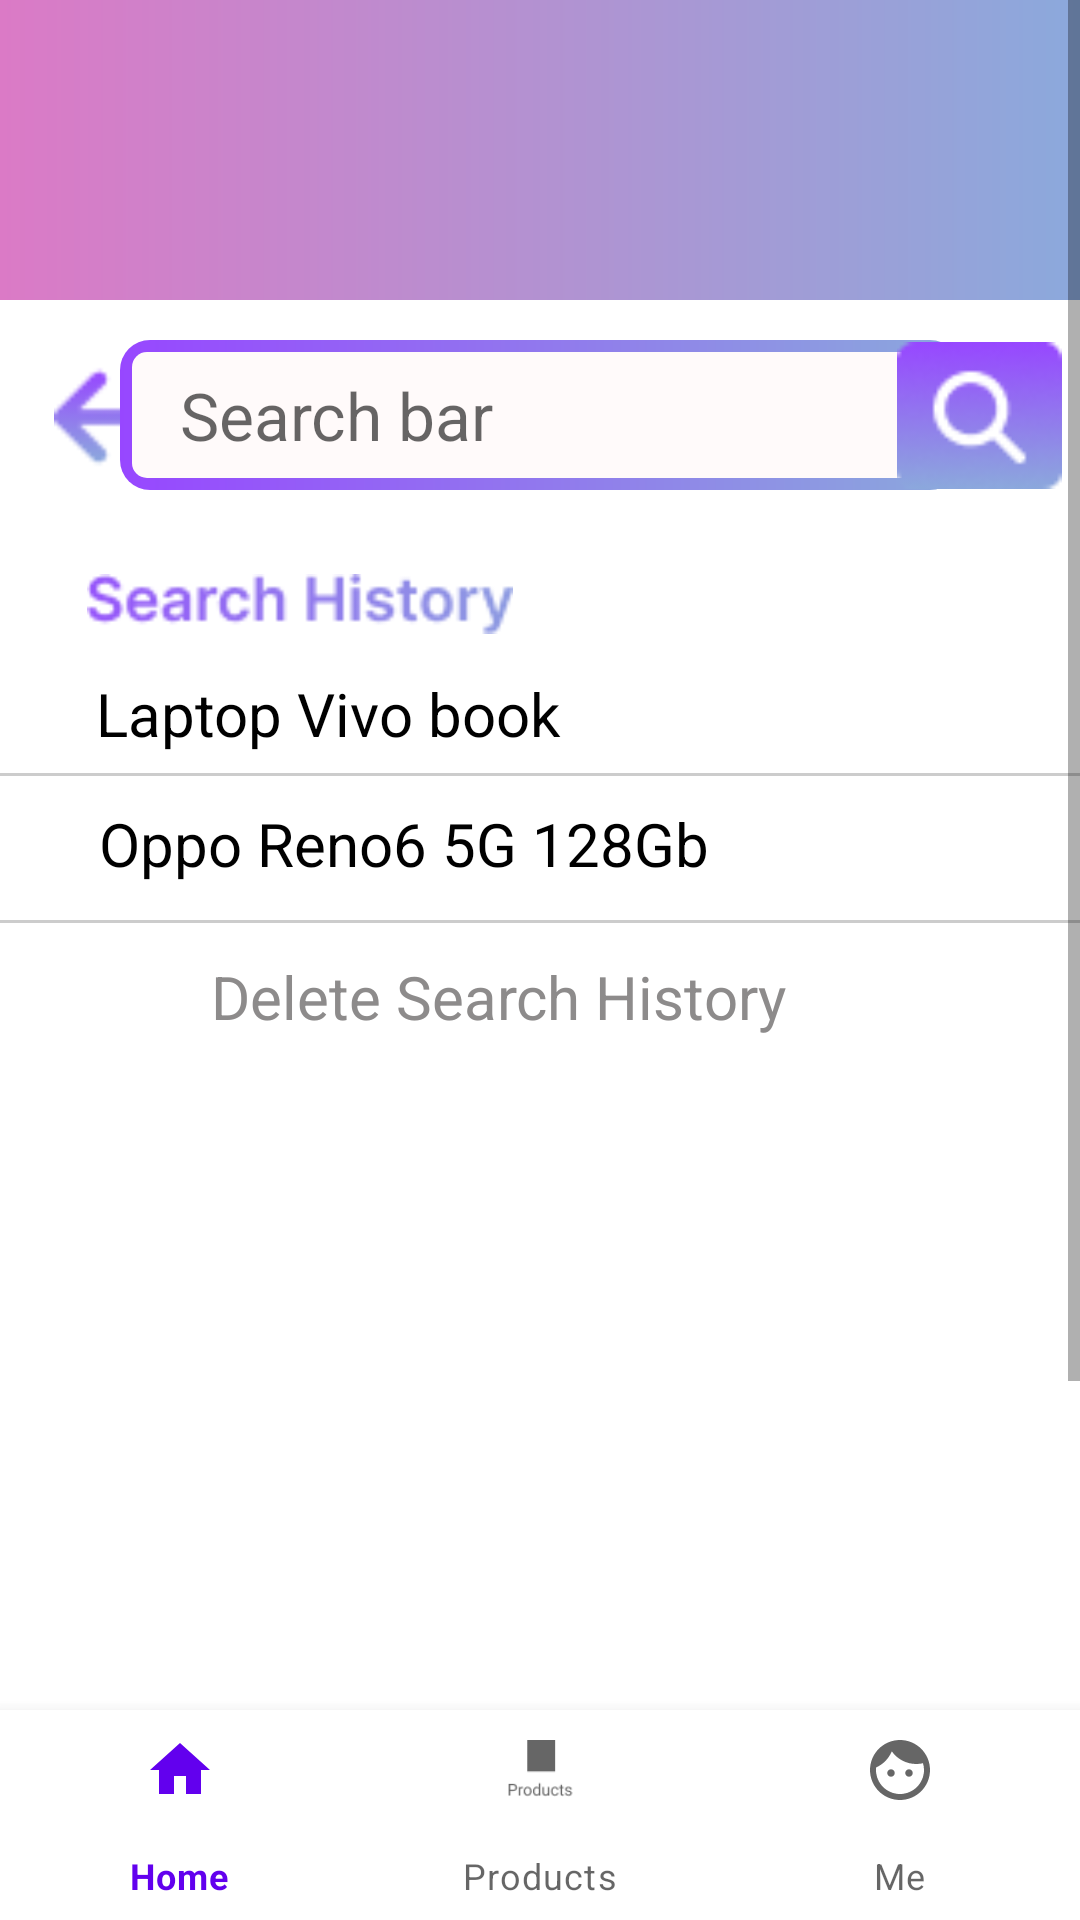

Reconstruct the res/layout file that produces this screen, plus the resources it refers to.
<!-- AndroidManifest.xml: application theme Theme.ShopSmart -->
<!-- res/layout/activity_search.xml -->
<?xml version="1.0" encoding="utf-8"?>
<androidx.constraintlayout.widget.ConstraintLayout xmlns:android="http://schemas.android.com/apk/res/android"
    xmlns:app="http://schemas.android.com/apk/res-auto"
    xmlns:tools="http://schemas.android.com/tools"
    android:id="@+id/ConstraintLayout"
    android:layout_width="match_parent"
    android:layout_height="match_parent"
    tools:context=".SearchActivity">


    <ScrollView
        android:layout_width="match_parent"
        android:layout_height="match_parent"
        app:layout_constraintBottom_toBottomOf="parent"
        app:layout_constraintEnd_toEndOf="parent"
        app:layout_constraintStart_toStartOf="parent"
        app:layout_constraintTop_toTopOf="parent">

        <LinearLayout
            android:layout_width="match_parent"
            android:layout_height="wrap_content"
            android:orientation="vertical">

            <androidx.constraintlayout.widget.ConstraintLayout
                android:layout_width="match_parent"
                android:layout_height="890dp">

                <LinearLayout
                    android:id="@+id/linearLayout15"
                    android:layout_width="match_parent"
                    android:layout_height="100dp"
                    android:background="@drawable/screen1_background"
                    android:orientation="horizontal"
                    app:layout_constraintBottom_toBottomOf="parent"
                    app:layout_constraintEnd_toEndOf="parent"
                    app:layout_constraintStart_toStartOf="parent"
                    app:layout_constraintTop_toTopOf="parent"
                    app:layout_constraintVertical_bias="0.0">

                </LinearLayout>

                <ImageView
                    android:id="@+id/imageView27"
                    android:layout_width="40dp"
                    android:layout_height="40dp"
                    android:contentDescription="@string/todo28"
                    app:layout_constraintBottom_toBottomOf="parent"
                    app:layout_constraintEnd_toEndOf="parent"
                    app:layout_constraintHorizontal_bias="0.05"
                    app:layout_constraintStart_toStartOf="parent"
                    app:layout_constraintTop_toTopOf="parent"
                    app:layout_constraintVertical_bias="0.13999999"
                    app:srcCompat="@drawable/arrow_icon" />

                <EditText
                    android:id="@+id/editTextText4"
                    android:layout_width="280dp"
                    android:layout_height="50dp"
                    android:autofillHints=""
                    android:background="@drawable/login_btn_background"
                    android:ems="10"
                    android:hint="@string/search_bar"
                    android:inputType="text"
                    android:paddingStart="20dp"
                    android:textColor="#7C7575"
                    android:textSize="22sp"
                    app:layout_constraintBottom_toBottomOf="parent"
                    app:layout_constraintEnd_toEndOf="parent"
                    app:layout_constraintStart_toStartOf="parent"
                    app:layout_constraintTop_toTopOf="parent"
                    app:layout_constraintVertical_bias="0.135"
                    tools:ignore="RtlSymmetry" />

                <ImageView
                    android:id="@+id/imageView28"
                    android:layout_width="55dp"
                    android:layout_height="55dp"
                    app:layout_constraintBottom_toBottomOf="parent"
                    app:layout_constraintEnd_toEndOf="parent"
                    app:layout_constraintHorizontal_bias="0.98"
                    app:layout_constraintStart_toStartOf="parent"
                    app:layout_constraintTop_toTopOf="parent"
                    app:layout_constraintVertical_bias="0.133"
                    app:srcCompat="@drawable/btn_search" />

                <ImageView
                    android:id="@+id/imageView29"
                    android:layout_width="200dp"
                    android:layout_height="20dp"
                    app:layout_constraintBottom_toBottomOf="parent"
                    app:layout_constraintEnd_toEndOf="parent"
                    app:layout_constraintHorizontal_bias="0.0"
                    app:layout_constraintStart_toStartOf="parent"
                    app:layout_constraintTop_toTopOf="parent"
                    app:layout_constraintVertical_bias="0.22000003"
                    app:srcCompat="@drawable/search_history" />

                <TextView
                    android:id="@+id/textView23"
                    android:layout_width="200dp"
                    android:layout_height="wrap_content"
                    android:text="@string/laptop_vivo_book"
                    android:textColor="@color/black"
                    android:textSize="20sp"
                    app:layout_constraintBottom_toBottomOf="parent"
                    app:layout_constraintEnd_toEndOf="parent"
                    app:layout_constraintHorizontal_bias="0.2"
                    app:layout_constraintStart_toStartOf="parent"
                    app:layout_constraintTop_toBottomOf="@+id/imageView29"
                    app:layout_constraintVertical_bias="0.01999998" />

                <ImageView
                    android:id="@+id/imageView30"
                    android:layout_width="380dp"
                    android:layout_height="wrap_content"
                    app:layout_constraintBottom_toBottomOf="parent"
                    app:layout_constraintEnd_toEndOf="parent"
                    app:layout_constraintStart_toStartOf="parent"
                    app:layout_constraintTop_toBottomOf="@+id/textView23"
                    app:layout_constraintVertical_bias="0.00999999"
                    app:srcCompat="@drawable/line" />

                <TextView
                    android:id="@+id/textView24"
                    android:layout_width="wrap_content"
                    android:layout_height="wrap_content"
                    android:text="@string/oppo_reno6_5g_128gb"
                    android:textColor="@color/black"
                    android:textSize="20sp"
                    app:layout_constraintBottom_toBottomOf="parent"
                    app:layout_constraintEnd_toEndOf="parent"
                    app:layout_constraintHorizontal_bias="0.21"
                    app:layout_constraintStart_toStartOf="parent"
                    app:layout_constraintTop_toTopOf="parent"
                    app:layout_constraintVertical_bias="0.31" />

                <ImageView
                    android:id="@+id/imageView31"
                    android:layout_width="380dp"
                    android:layout_height="wrap_content"
                    app:layout_constraintBottom_toBottomOf="parent"
                    app:layout_constraintEnd_toEndOf="parent"
                    app:layout_constraintStart_toStartOf="parent"
                    app:layout_constraintTop_toBottomOf="@+id/textView24"
                    app:layout_constraintVertical_bias="0.01999998"
                    app:srcCompat="@drawable/line" />

                <TextView
                    android:id="@+id/textView25"
                    android:layout_width="250dp"
                    android:layout_height="wrap_content"
                    android:text="@string/delete_search_history"
                    android:textColor="#8D8B8B"
                    android:textSize="20sp"
                    app:layout_constraintBottom_toBottomOf="parent"
                    app:layout_constraintEnd_toEndOf="parent"
                    app:layout_constraintHorizontal_bias="0.64"
                    app:layout_constraintStart_toStartOf="parent"
                    app:layout_constraintTop_toBottomOf="@+id/imageView31"
                    app:layout_constraintVertical_bias="0.01999998" />

            </androidx.constraintlayout.widget.ConstraintLayout>


        </LinearLayout>



    </ScrollView>

    <com.google.android.material.bottomnavigation.BottomNavigationView
        android:layout_width="match_parent"
        android:layout_height="70dp"
        app:layout_constraintBottom_toBottomOf="parent"
        app:layout_constraintEnd_toEndOf="parent"
        app:layout_constraintStart_toStartOf="parent"
        app:menu="@menu/bottom_nav_menu" />

</androidx.constraintlayout.widget.ConstraintLayout>
<!-- resources referenced by this layout -->
<resources>
  <color name="black">#FF000000</color>
  <!-- drawable arrow_icon: png bitmap (drawable, 784 bytes) -->
  <!-- drawable btn_search: png bitmap (drawable, 2646 bytes) -->
  <!-- drawable line: png bitmap (drawable, 135 bytes) -->
  <!-- drawable login_btn_background (drawable) -->
  <?xml version="1.0" encoding="utf-8"?>
  <layer-list xmlns:android="http://schemas.android.com/apk/res/android">
      <item>
          <shape android:shape="rectangle">
              <corners android:topLeftRadius="10dp" android:bottomRightRadius="10dp" android:bottomLeftRadius="10dp" android:topRightRadius="10dp"/>
              <gradient
                  android:angle="360"
                  android:endColor="#8BA9DC"
                  android:startColor="#9747FF"
                  android:type="linear"/>
              <size
                  android:width="24dp"
                  android:height="24dp"/>
          </shape>
      </item>
      <item android:top="4dp" android:bottom="4dp" android:right="4dp" android:left="4dp">
      <shape android:shape="rectangle">
          <corners android:topLeftRadius="5dp" android:topRightRadius="5dp" android:bottomLeftRadius="5dp" android:bottomRightRadius="5dp"/>
          <solid android:color="#fffafa"/>
      </shape>
      </item>
  </layer-list>
  <!-- drawable screen1_background (drawable) -->
  <?xml version="1.0" encoding="utf-8"?>
  <layer-list xmlns:android="http://schemas.android.com/apk/res/android">
      <item>
          <shape>
              <gradient android:startColor="#DB7AC6"
                  android:endColor="#8BA9DC"/>
          </shape>
  
  
      </item>
  
  </layer-list>
  <!-- drawable search_history: png bitmap (drawable, 3076 bytes) -->
  <string name="delete_search_history">Delete Search History</string>
  <string name="laptop_vivo_book">Laptop Vivo book</string>
  <string name="oppo_reno6_5g_128gb">Oppo Reno6 5G 128Gb</string>
  <string name="search_bar">Search bar</string>
  <string name="todo28">TODO</string>
  <style name="Theme.ShopSmart" parent="Base.Theme.ShopSmart" />
  <style name="Base.Theme.ShopSmart" parent="Theme.MaterialComponents.DayNight.NoActionBar">
      </style>
</resources>
